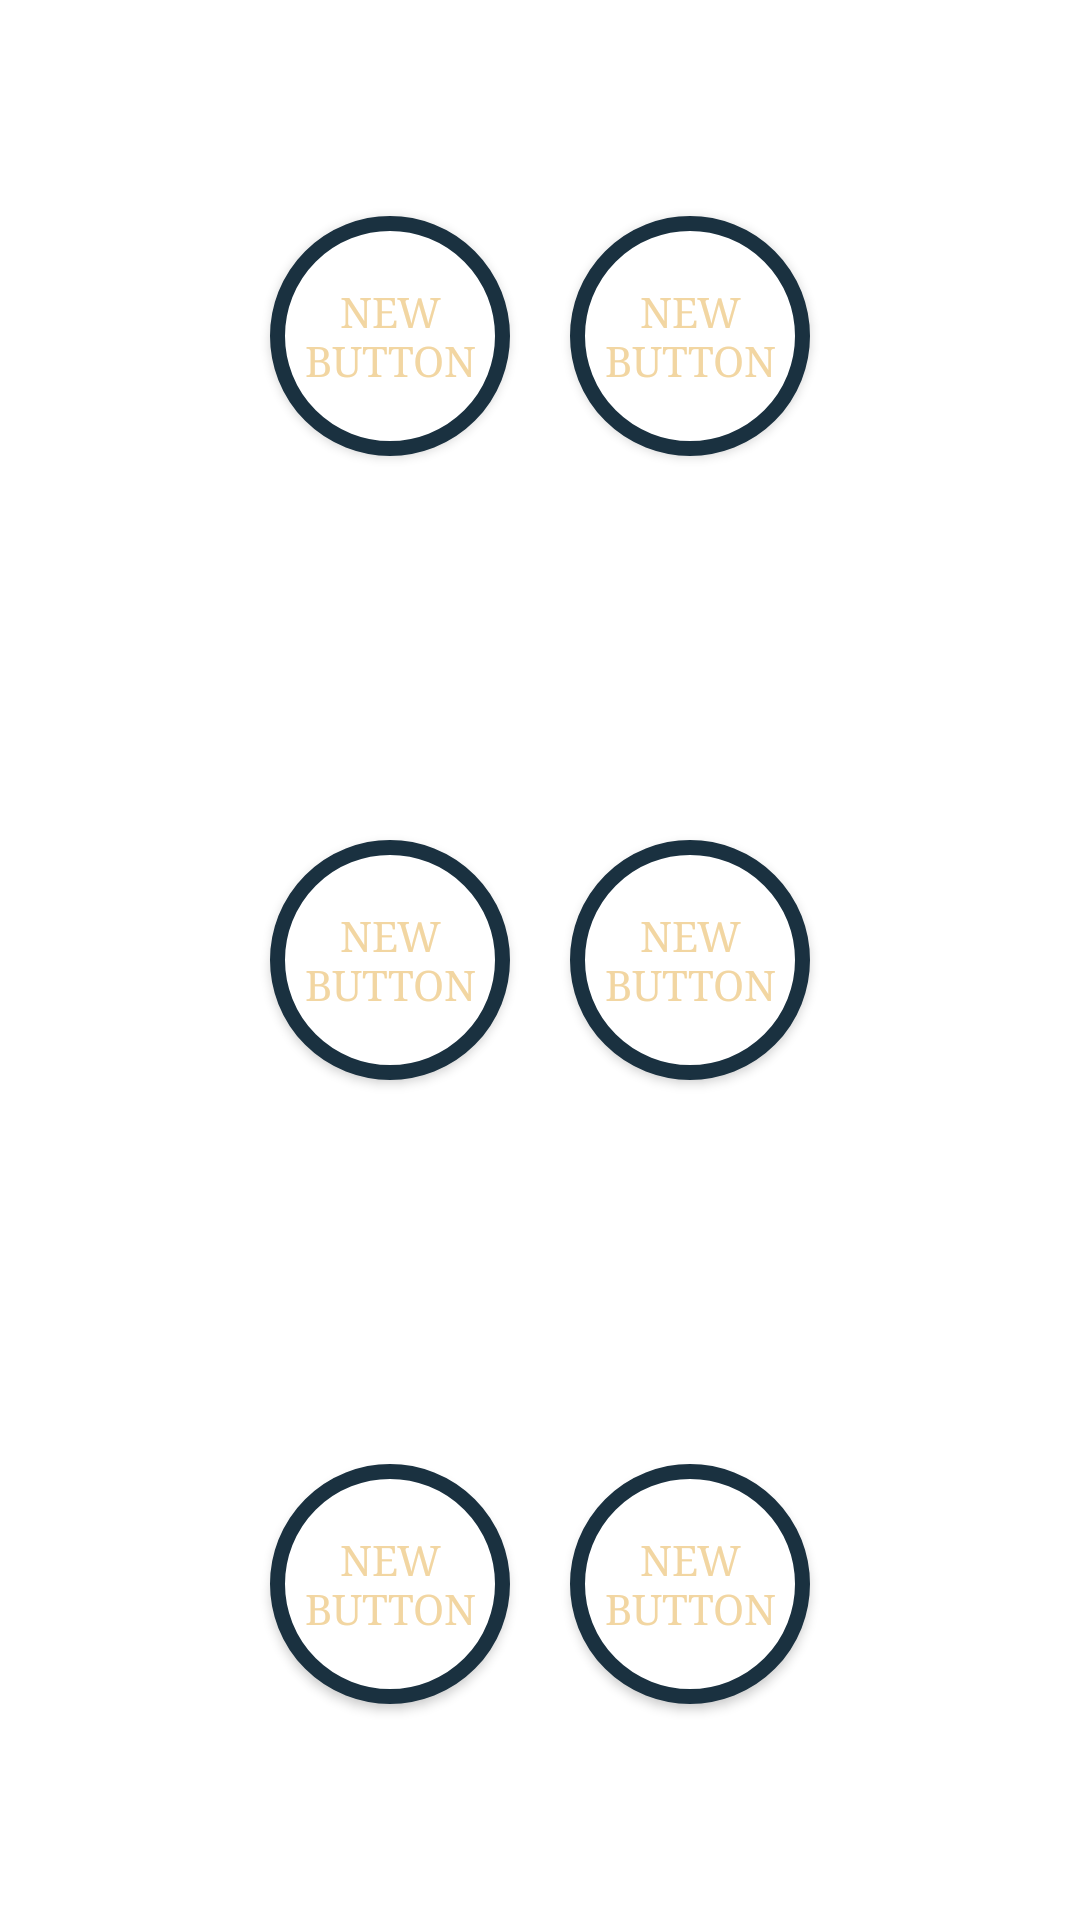

Produce the Android XML layout that renders to this screen, including the resource entries it uses.
<!-- AndroidManifest.xml: application theme AppTheme -->
<!-- res/layout/button_widget.xml -->
<RelativeLayout xmlns:android="http://schemas.android.com/apk/res/android"
    android:layout_width="match_parent"
    android:layout_height="match_parent"
    android:background="@color/white"
    android:padding="@dimen/widget_margin">


    <LinearLayout
        android:orientation="vertical"
        android:layout_width="match_parent"
        android:layout_height="match_parent">

        <LinearLayout
            android:orientation="horizontal"
            android:layout_width="match_parent"
            android:layout_height="match_parent"
            android:layout_weight="1"
            android:layout_gravity="center_horizontal"
            android:gravity="center|center_horizontal">

            <Button
                android:id="@+id/widgetButton1"
                android:layout_width="80dp"
                android:layout_height="80dp"
                android:layout_margin="10dp"
                android:background="@drawable/roundcorner"

                android:scaleType="fitCenter"
                android:text="New Button" />

            <Button
                android:id="@+id/widgetButton2"
                android:layout_width="80dp"
                android:layout_height="80dp"
                android:layout_margin="10dp"
                android:background="@drawable/roundcorner"
                android:scaleType="fitCenter"
                android:text="New Button" />
        </LinearLayout>


        <LinearLayout
            android:orientation="horizontal"
            android:layout_width="match_parent"
            android:layout_height="match_parent"
            android:layout_weight="1"
            android:layout_gravity="center_horizontal"
            android:gravity="center|center_horizontal">

            <Button
                android:id="@+id/widgetButton3"
                android:layout_width="80dp"
                android:layout_height="80dp"
                android:layout_margin="10dp"
                android:background="@drawable/roundcorner"

                android:scaleType="fitCenter"
                android:text="New Button" />

            <Button
                android:id="@+id/widgetButton4"
                android:layout_width="80dp"
                android:layout_height="80dp"
                android:layout_margin="10dp"
                android:background="@drawable/roundcorner"
                android:scaleType="fitCenter"
                android:text="New Button" />
        </LinearLayout>

        <LinearLayout
            android:orientation="horizontal"
            android:layout_width="match_parent"
            android:layout_height="match_parent"
            android:layout_weight="1"
            android:layout_gravity="center_horizontal"
            android:gravity="center|center_horizontal">

            <Button
                android:id="@+id/widgetButton5"
                android:layout_width="80dp"
                android:layout_height="80dp"
                android:layout_margin="10dp"
                android:background="@drawable/roundcorner"

                android:scaleType="fitCenter"
                android:text="New Button" />

            <Button
                android:id="@+id/widgetButton6"
                android:layout_width="80dp"
                android:layout_height="80dp"
                android:layout_margin="10dp"
                android:background="@drawable/roundcorner"
                android:scaleType="fitCenter"
                android:text="New Button" />
        </LinearLayout>
    </LinearLayout>

</RelativeLayout>
<!-- resources referenced by this layout -->
<resources>
  <color name="white">#ffffff</color>
  <dimen name="widget_margin">8dp</dimen>
  <!-- drawable roundcorner (drawable) -->
  <?xml version="1.0" encoding="utf-8"?>
  <shape xmlns:android="http://schemas.android.com/apk/res/android">
      <solid android:color="@color/white"  />
      <stroke android:color="@color/darkBlue" android:width="5dp"/>
      <corners android:radius="80dp"/>
      <margin android:left="2dp" android:top="2dp" android:right="2dp" android:bottom="2dp" />
  
  </shape>
  <style name="AppTheme" parent="Theme.AppCompat.Light.NoActionBar">
          
          <item name="colorPrimary">@color/darkBlue</item>
          <item name="colorPrimaryDark">@color/darkBlue</item>
          <item name="colorAccent">@color/cherryRed</item>
          <item name="android:textColorPrimary">@color/yellowBrown</item>
          <item name="android:textColorSecondary">@color/white</item>
  
          <item name="android:windowContentTransitions">true</item>
          <item name="android:windowAllowEnterTransitionOverlap">true</item>
          <item name="android:windowAllowReturnTransitionOverlap">true</item>
          <item name="android:windowSharedElementEnterTransition">@android:transition/move</item>
          <item name="android:windowSharedElementExitTransition">@android:transition/move</item>
          <item name="android:actionBarItemBackground">@drawable/logo_remote</item>
  
          <item name="android:typeface">serif</item>
      </style>
  <color name="darkBlue">#1a3140</color>
  <color name="cherryRed">#d9304f</color>
  <color name="yellowBrown">#f2d6a2</color>
  <!-- drawable logo_remote: png bitmap (drawable, 19011 bytes) -->
</resources>
